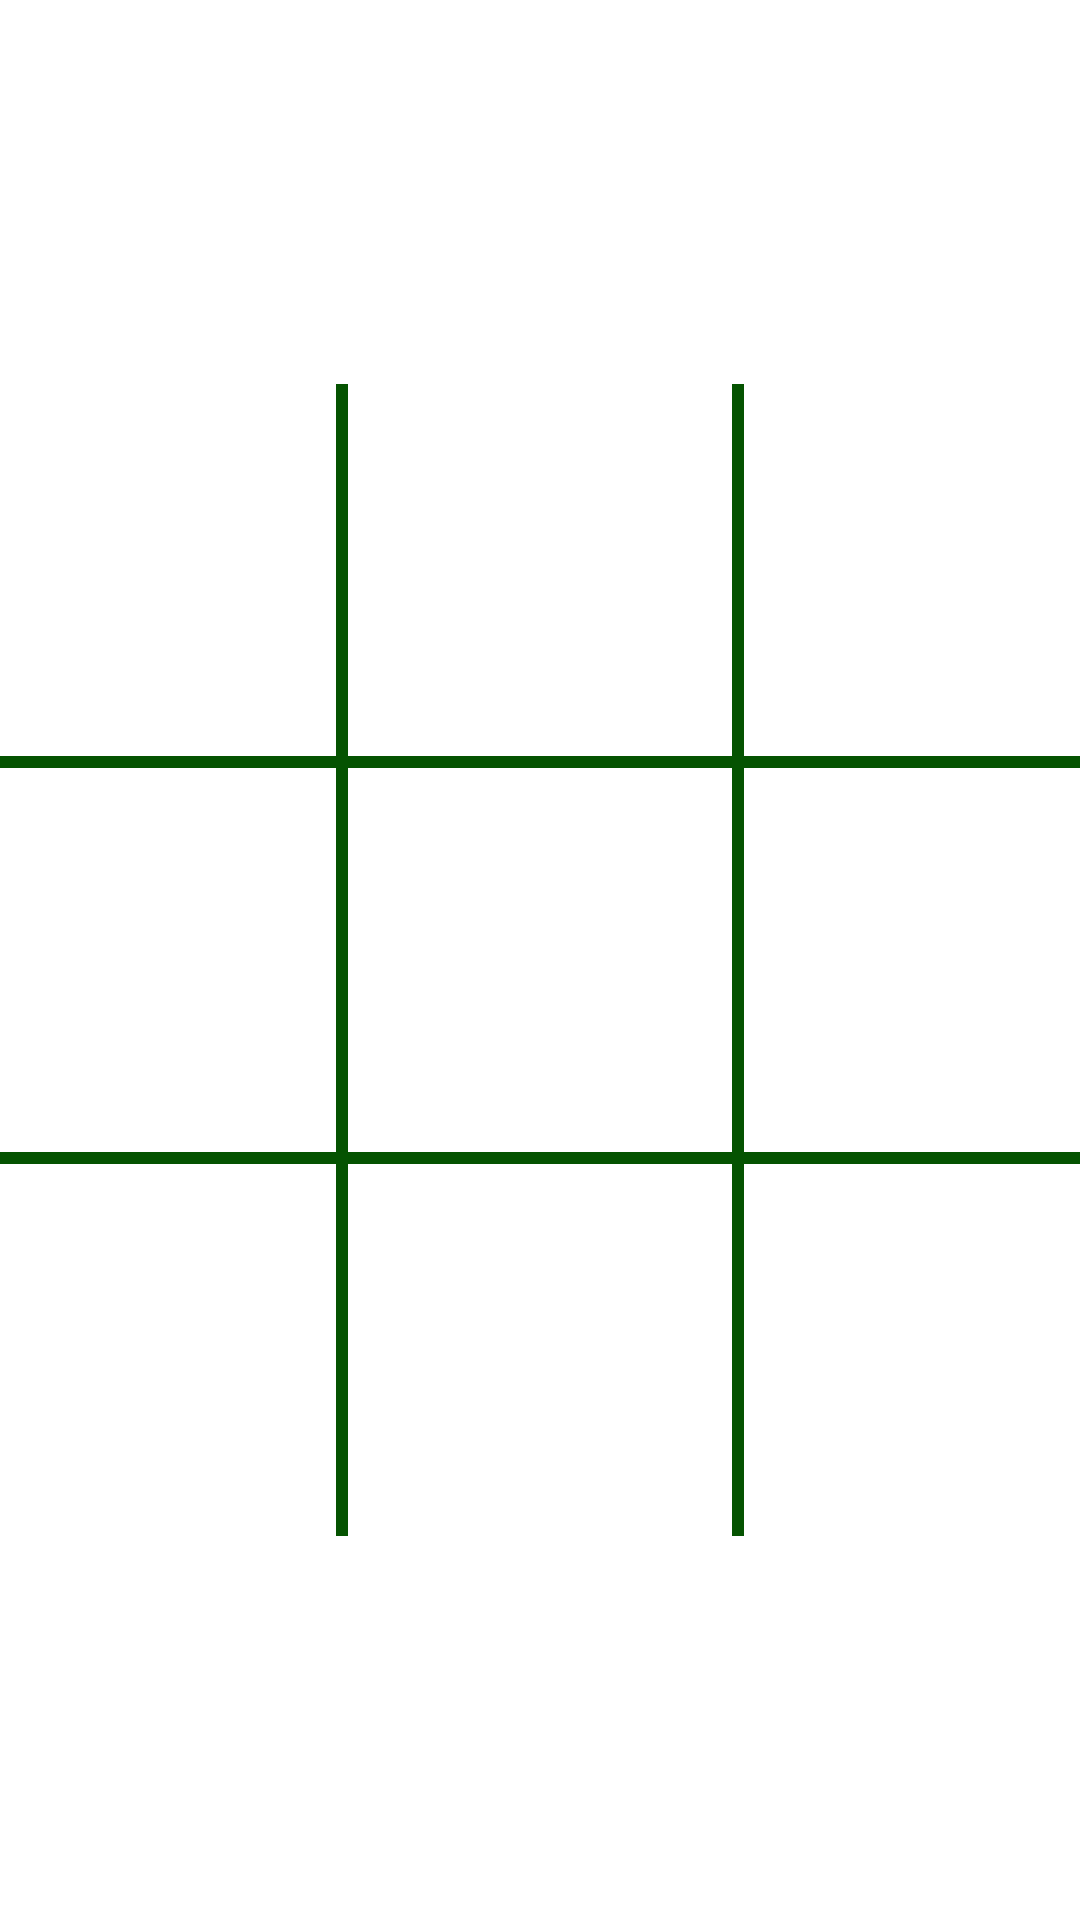

Write the Android layout XML for this screen, with the resource values it uses.
<!-- AndroidManifest.xml: application theme Theme.LeprechaunMystery -->
<!-- res/layout/fragment_lep_game.xml -->
<?xml version="1.0" encoding="utf-8"?>
<androidx.constraintlayout.widget.ConstraintLayout xmlns:android="http://schemas.android.com/apk/res/android"
    xmlns:app="http://schemas.android.com/apk/res-auto"
    xmlns:tools="http://schemas.android.com/tools"
    android:layout_width="match_parent"
    android:layout_height="match_parent"
    android:background="@drawable/g_background">

    <ImageView
        android:id="@+id/iv11"
        android:layout_width="120dp"
        android:layout_height="120dp"
        app:layout_constraintBottom_toTopOf="@id/iv21"
        app:layout_constraintEnd_toStartOf="@id/iv12"
        app:layout_constraintHorizontal_chainStyle="packed"
        app:layout_constraintStart_toStartOf="parent"
        app:layout_constraintTop_toTopOf="parent"
        app:layout_constraintVertical_chainStyle="packed"
        tools:ignore="ContentDescription"
        tools:src="@drawable/hat" />

    <ImageView
        android:id="@+id/iv12"
        android:layout_width="120dp"
        android:layout_height="120dp"
        android:layout_marginStart="12dp"
        android:layout_marginEnd="12dp"
        app:layout_constraintBottom_toTopOf="@id/iv22"
        app:layout_constraintEnd_toStartOf="@id/iv13"
        app:layout_constraintStart_toEndOf="@id/iv11"
        app:layout_constraintTop_toTopOf="parent"
        app:layout_constraintVertical_chainStyle="packed"
        tools:ignore="ContentDescription"
        tools:src="@drawable/hat" />

    <ImageView
        android:id="@+id/iv13"
        android:layout_width="120dp"
        android:layout_height="120dp"
        app:layout_constraintBottom_toTopOf="@id/iv23"
        app:layout_constraintEnd_toEndOf="parent"
        app:layout_constraintStart_toEndOf="@id/iv12"
        app:layout_constraintTop_toTopOf="parent"
        app:layout_constraintVertical_chainStyle="packed"
        tools:ignore="ContentDescription"
        tools:src="@drawable/hat" />

    <ImageView
        android:id="@+id/iv21"
        android:layout_width="120dp"
        android:layout_height="120dp"
        android:layout_marginTop="12dp"
        android:layout_marginBottom="12dp"
        app:layout_constraintBottom_toTopOf="@id/iv31"
        app:layout_constraintEnd_toStartOf="@id/iv22"
        app:layout_constraintHorizontal_chainStyle="packed"
        app:layout_constraintStart_toStartOf="parent"
        app:layout_constraintTop_toBottomOf="@id/iv11"
        tools:ignore="ContentDescription"
        tools:src="@drawable/hat" />

    <ImageView
        android:id="@+id/iv22"
        android:layout_width="120dp"
        android:layout_height="120dp"
        android:layout_marginStart="12dp"
        android:layout_marginTop="12dp"
        android:layout_marginEnd="12dp"
        android:layout_marginBottom="12dp"
        app:layout_constraintBottom_toTopOf="@id/iv32"
        app:layout_constraintEnd_toStartOf="@id/iv23"
        app:layout_constraintStart_toEndOf="@id/iv21"
        app:layout_constraintTop_toBottomOf="@id/iv12"
        tools:ignore="ContentDescription"
        tools:src="@drawable/hat" />

    <ImageView
        android:id="@+id/iv23"
        android:layout_width="120dp"
        android:layout_height="120dp"
        android:layout_marginTop="12dp"
        android:layout_marginBottom="12dp"
        app:layout_constraintBottom_toTopOf="@id/iv33"
        app:layout_constraintEnd_toEndOf="parent"
        app:layout_constraintStart_toEndOf="@id/iv22"
        app:layout_constraintTop_toBottomOf="@id/iv13"
        tools:ignore="ContentDescription"
        tools:src="@drawable/hat" />

    <ImageView
        android:id="@+id/iv31"
        android:layout_width="120dp"
        android:layout_height="120dp"
        app:layout_constraintBottom_toBottomOf="parent"
        app:layout_constraintEnd_toStartOf="@id/iv32"
        app:layout_constraintHorizontal_chainStyle="packed"
        app:layout_constraintStart_toStartOf="parent"
        app:layout_constraintTop_toBottomOf="@id/iv21"
        tools:ignore="ContentDescription"
        tools:src="@drawable/hat" />

    <ImageView
        android:id="@+id/iv32"
        android:layout_width="120dp"
        android:layout_height="120dp"
        android:layout_marginStart="12dp"
        android:layout_marginEnd="12dp"
        app:layout_constraintBottom_toBottomOf="parent"
        app:layout_constraintEnd_toStartOf="@id/iv33"
        app:layout_constraintStart_toEndOf="@id/iv31"
        app:layout_constraintTop_toBottomOf="@id/iv22"
        tools:ignore="ContentDescription"
        tools:src="@drawable/hat" />

    <ImageView
        android:id="@+id/iv33"
        android:layout_width="120dp"
        android:layout_height="120dp"
        app:layout_constraintBottom_toBottomOf="parent"
        app:layout_constraintEnd_toEndOf="parent"
        app:layout_constraintStart_toEndOf="@id/iv32"
        app:layout_constraintTop_toBottomOf="@id/iv23"
        tools:ignore="ContentDescription"
        tools:src="@drawable/hat" />

    <View
        android:layout_width="384dp"
        android:layout_height="4dp"
        android:background="@color/dark_green"
        app:layout_constraintBottom_toTopOf="@id/iv21"
        app:layout_constraintStart_toStartOf="@id/iv11"
        app:layout_constraintTop_toBottomOf="@id/iv11" />

    <View
        android:layout_width="384dp"
        android:layout_height="4dp"
        android:background="@color/dark_green"
        app:layout_constraintBottom_toTopOf="@id/iv31"
        app:layout_constraintStart_toStartOf="@id/iv11"
        app:layout_constraintTop_toBottomOf="@id/iv21" />

    <View
        android:layout_width="4dp"
        android:layout_height="384dp"
        android:background="@color/dark_green"
        app:layout_constraintEnd_toStartOf="@id/iv12"
        app:layout_constraintStart_toEndOf="@id/iv11"
        app:layout_constraintTop_toTopOf="@id/iv11" />

    <View
        android:layout_width="4dp"
        android:layout_height="384dp"
        android:background="@color/dark_green"
        app:layout_constraintEnd_toStartOf="@id/iv13"
        app:layout_constraintStart_toEndOf="@id/iv12"
        app:layout_constraintTop_toTopOf="@id/iv11" />
</androidx.constraintlayout.widget.ConstraintLayout>
<!-- resources referenced by this layout -->
<resources>
  <color name="dark_green">#FF055301</color>
  <!-- drawable hat: png bitmap (drawable-v24, 18919 bytes) -->
  <style name="Theme.LeprechaunMystery" parent="Theme.MaterialComponents.DayNight.NoActionBar">
          
          <item name="colorPrimary">@color/green</item>
          <item name="colorPrimaryVariant">@color/dark_green</item>
          <item name="colorOnPrimary">@color/white</item>
          
          <item name="colorSecondary">@color/teal_200</item>
          <item name="colorSecondaryVariant">@color/teal_700</item>
          <item name="colorOnSecondary">@color/black</item>
          
          <item name="android:statusBarColor">?attr/colorPrimaryVariant</item>
          
      </style>
  <color name="green">#FF2ba001</color>
  <color name="white">#FFFFFFFF</color>
  <color name="teal_200">#FF03DAC5</color>
  <color name="teal_700">#FF018786</color>
  <color name="black">#FF000000</color>
</resources>
